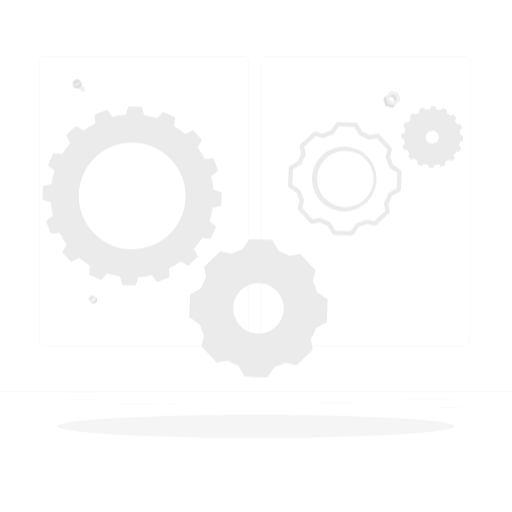
t = 0.00 s
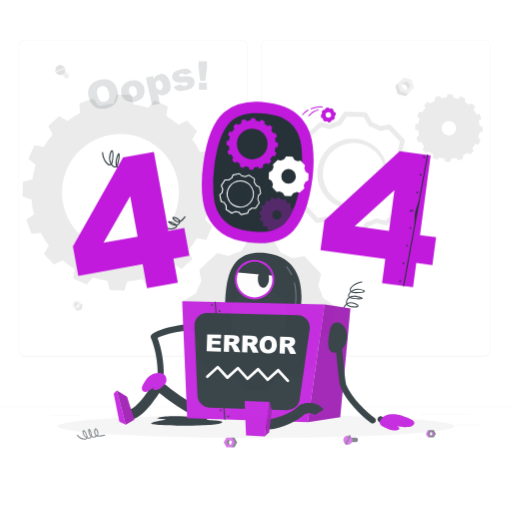
t = 1.67 s
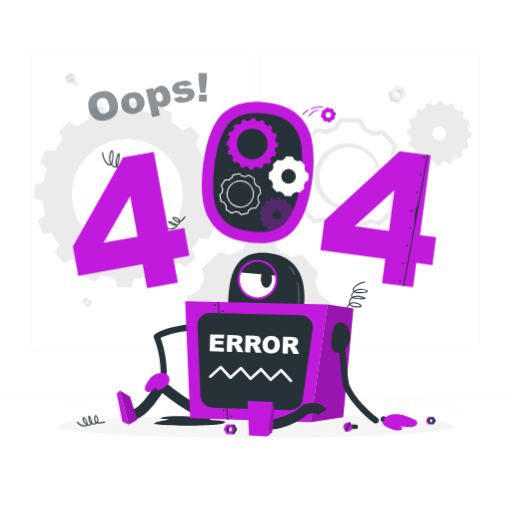
t = 3.33 s
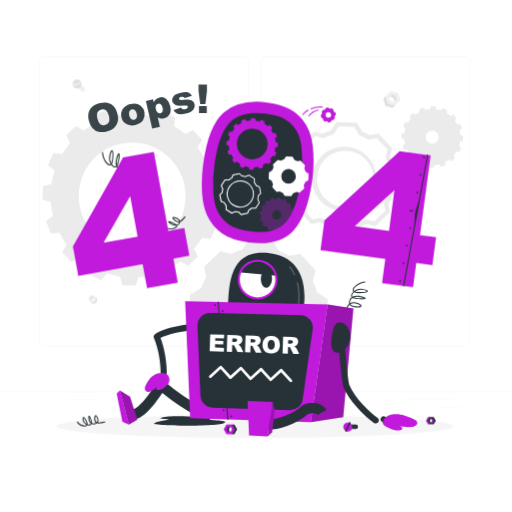
t = 5.00 s
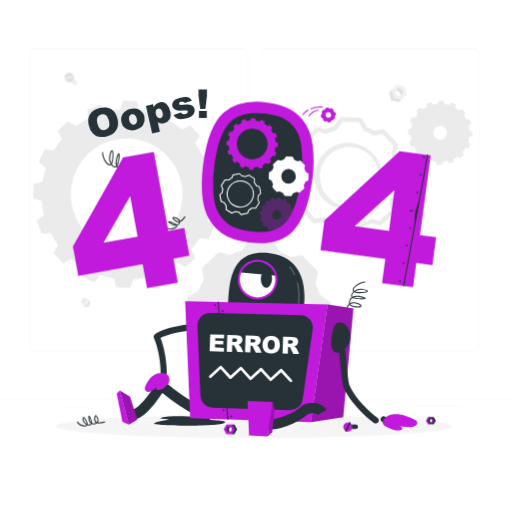
t = 6.67 s
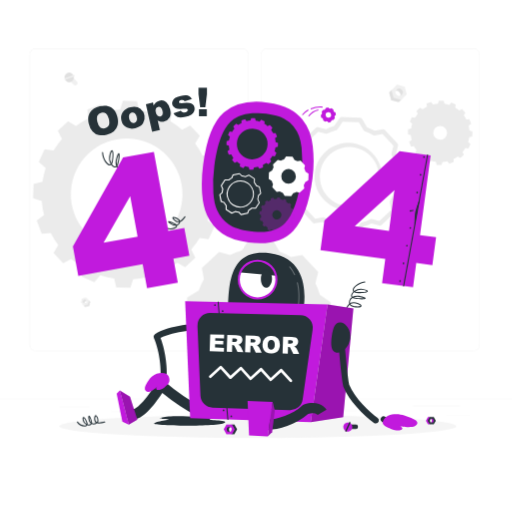
t = 8.33 s

The animated SVG that drew these frames (rendered in a browser with its animation timeline set to each time). Animation: 6 CSS @keyframes rules; frames cover the first 8.33 s, repeats indefinitely.

<svg class="animated" id="freepik_stories-oops-404-error-with-a-broken-robot" xmlns="http://www.w3.org/2000/svg" viewBox="0 0 500 500" version="1.1" xmlns:xlink="http://www.w3.org/1999/xlink" xmlns:svgjs="http://svgjs.com/svgjs"><style>svg#freepik_stories-oops-404-error-with-a-broken-robot:not(.animated) .animable {opacity: 0;}svg#freepik_stories-oops-404-error-with-a-broken-robot.animated #freepik--background-complete--inject-83 {animation: 1.5s Infinite  linear heartbeat;animation-delay: 0s;}svg#freepik_stories-oops-404-error-with-a-broken-robot.animated #freepik--Shadow--inject-83 {animation: 6s Infinite  linear shake;animation-delay: 3.5s;}svg#freepik_stories-oops-404-error-with-a-broken-robot.animated #freepik--oops--inject-83 {animation: 8.4s 1 forwards cubic-bezier(.36,-0.01,.5,1.38) slideDown;animation-delay: 0s;}svg#freepik_stories-oops-404-error-with-a-broken-robot.animated #freepik--error-404--inject-83 {animation: 1s 1 forwards cubic-bezier(.36,-0.01,.5,1.38) fadeIn;animation-delay: 0s;}svg#freepik_stories-oops-404-error-with-a-broken-robot.animated #freepik--Character--inject-83 {animation: 2.8s 1 forwards cubic-bezier(.36,-0.01,.5,1.38) slideLeft;animation-delay: 0s;}svg#freepik_stories-oops-404-error-with-a-broken-robot.animated #freepik--robot-parts--inject-83 {animation: 2.8s 1 forwards cubic-bezier(.36,-0.01,.5,1.38) slideUp;animation-delay: 0.5s;opacity: 0}            @keyframes heartbeat {                0% {                    transform: scale(1);                }                10% {                    transform: scale(1.1);                }                30% {                    transform: scale(1);                }                40% {                    transform: scale(1);                }                50% {                    transform: scale(1.1);                }                60% {                    transform: scale(1);                }                100% {                    transform: scale(1);                }            }                    @keyframes shake {                10%, 90% {                    transform: translate3d(-1px, 0, 0);                  }                  20%, 80% {                    transform: translate3d(2px, 0, 0);                  }                  30%, 50%, 70% {                    transform: translate3d(-4px, 0, 0);                  }                  40%, 60% {                    transform: translate3d(4px, 0, 0);                  }            }                    @keyframes slideDown {                0% {                    opacity: 0;                    transform: translateY(-30px);                }                100% {                    opacity: 1;                    transform: translateY(0);                }            }                    @keyframes fadeIn {                0% {                    opacity: 0;                }                100% {                    opacity: 1;                }            }                    @keyframes slideLeft {                0% {                    opacity: 0;                    transform: translateX(-30px);                }                100% {                    opacity: 1;                    transform: translateX(0);                }            }                    @keyframes slideUp {                0% {                    opacity: 0;                    transform: translateY(30px);                }                100% {                    opacity: 1;                    transform: inherit;                }            }        </style><g id="freepik--background-complete--inject-83" class="animable" style="transform-origin: 250px 226.87px;"><rect y="382.4" width="500" height="0.25" style="fill: rgb(235, 235, 235); transform-origin: 250px 382.525px;" id="elnqlhajcuta" class="animable"></rect><rect x="428.22" y="398.49" width="21.68" height="0.25" style="fill: rgb(235, 235, 235); transform-origin: 439.06px 398.615px;" id="eltqslxwjfb6" class="animable"></rect><rect x="310.56" y="393.31" width="34.11" height="0.25" style="fill: rgb(235, 235, 235); transform-origin: 327.615px 393.435px;" id="elqj2ymknehae" class="animable"></rect><rect x="396.59" y="389.21" width="44.53" height="0.25" style="fill: rgb(235, 235, 235); transform-origin: 418.855px 389.335px;" id="eltcpfkfgut2l" class="animable"></rect><rect x="161.88" y="394.25" width="11.14" height="0.25" style="fill: rgb(235, 235, 235); transform-origin: 167.45px 394.375px;" id="elc4bvn35sty5" class="animable"></rect><rect x="114.58" y="394.25" width="38.39" height="0.25" style="fill: rgb(235, 235, 235); transform-origin: 133.775px 394.375px;" id="el83j5afgh0b8" class="animable"></rect><rect x="66.31" y="390.03" width="27.7" height="0.25" style="fill: rgb(235, 235, 235); transform-origin: 80.16px 390.155px;" id="elcuwn32cpst8" class="animable"></rect><path d="M237,337.8H43.91a5.71,5.71,0,0,1-5.7-5.71V60.66A5.71,5.71,0,0,1,43.91,55H237a5.71,5.71,0,0,1,5.71,5.71V332.09A5.71,5.71,0,0,1,237,337.8ZM43.91,55.2a5.46,5.46,0,0,0-5.45,5.46V332.09a5.46,5.46,0,0,0,5.45,5.46H237a5.47,5.47,0,0,0,5.46-5.46V60.66A5.47,5.47,0,0,0,237,55.2Z" style="fill: rgb(235, 235, 235); transform-origin: 140.46px 196.4px;" id="elcsq1wbzd35" class="animable"></path><path d="M453.31,337.8H260.21a5.72,5.72,0,0,1-5.71-5.71V60.66A5.72,5.72,0,0,1,260.21,55h193.1A5.71,5.71,0,0,1,459,60.66V332.09A5.71,5.71,0,0,1,453.31,337.8ZM260.21,55.2a5.47,5.47,0,0,0-5.46,5.46V332.09a5.47,5.47,0,0,0,5.46,5.46h193.1a5.47,5.47,0,0,0,5.46-5.46V60.66a5.47,5.47,0,0,0-5.46-5.46Z" style="fill: rgb(235, 235, 235); transform-origin: 356.75px 196.4px;" id="elj5yifsfh9zr" class="animable"></path><path d="M216.07,200.88l.45-13.14-8.06-2.64a79.2,79.2,0,0,0-2.16-13.2l6.84-5-4.64-12.34-8.46.68a78.17,78.17,0,0,0-7-11.35l4.38-7.31-9-9.61-7.56,3.87A81.78,81.78,0,0,0,170,123l1.22-8.4-12-5.44-5.5,6.44a80.66,80.66,0,0,0-13-3l-2-8.23-13.18-.45-2.6,8.07a80.48,80.48,0,0,0-13.19,2.15l-5.08-6.8-12.34,4.61.68,8.46a80.13,80.13,0,0,0-11.35,7.07L74.3,123l-9.65,9,3.87,7.6a77.61,77.61,0,0,0-7.8,10.84l-8.39-1.26-5.48,12,6.48,5.49a78.54,78.54,0,0,0-3,13L42,181.76l-.45,13.14,8.1,2.64a77.4,77.4,0,0,0,2.15,13.19l-6.84,5,4.65,12.35,8.46-.68a77,77,0,0,0,7,11.35l-4.39,7.31,9,9.61,7.56-3.87a80.74,80.74,0,0,0,10.84,7.83l-1.26,8.39,12,5.45,5.53-6.44a81.73,81.73,0,0,0,13,3.05l2,8.23,13.18.45,2.6-8.07a81.5,81.5,0,0,0,13.2-2.15l5,6.8,12.34-4.61-.64-8.46a83.44,83.44,0,0,0,11.35-7.07l7.27,4.38,9.65-9-3.87-7.6a77.38,77.38,0,0,0,7.8-10.84l8.39,1.26,5.48-12-6.48-5.5a77.26,77.26,0,0,0,3.05-13Zm-88.79,42.57a52.16,52.16,0,1,1,53.89-50.33A52.15,52.15,0,0,1,127.28,243.45Z" style="fill: rgb(235, 235, 235); transform-origin: 129.035px 191.34px;" id="elor6cj9qzaep" class="animable"></path><path d="M441,157.42l3.31-3.09L443,151.72a27.6,27.6,0,0,0,2.69-3.74l2.9.43,1.87-4.14-2.22-1.89a26.84,26.84,0,0,0,1.05-4.49l2.85-.71.14-4.54-2.78-.9a28.32,28.32,0,0,0-.74-4.56l2.35-1.75-1.6-4.25-2.91.23a28.25,28.25,0,0,0-2.43-3.92l1.51-2.5-3.11-3.32-2.6,1.33a28.24,28.24,0,0,0-3.74-2.69l.42-2.9-4.13-1.89-1.9,2.23a27.83,27.83,0,0,0-4.49-1l-.71-2.84-4.54-.17-.91,2.8a27,27,0,0,0-4.54.74l-1.74-2.35-4.26,1.59.24,2.92a26.58,26.58,0,0,0-3.92,2.43l-2.52-1.51-3.32,3.09L401.2,116a26.6,26.6,0,0,0-2.7,3.74l-2.89-.43-1.88,4.14,2.23,1.9a26.5,26.5,0,0,0-1,4.48l-2.86.71-.14,4.54,2.79.9a27.24,27.24,0,0,0,.73,4.56l-2.36,1.74,1.6,4.25,2.92-.22a28.25,28.25,0,0,0,2.43,3.92l-1.51,2.5,3.11,3.32,2.6-1.33a27.35,27.35,0,0,0,3.74,2.69l-.43,2.89,4.14,1.89,1.9-2.22a28.94,28.94,0,0,0,4.49,1l.71,2.84,4.54.17.91-2.8a26.86,26.86,0,0,0,4.54-.74l1.74,2.35,4.26-1.59-.23-2.92a26.69,26.69,0,0,0,3.91-2.43Zm-23.62-19.13a6.47,6.47,0,1,1,9.14.32A6.46,6.46,0,0,1,417.34,138.29Z" style="fill: rgb(235, 235, 235); transform-origin: 422.12px 133.86px;" id="ele22hs91hxhg" class="animable"></path><path d="M320,292.34l-10.34-7.15v0a56.25,56.25,0,0,0-4.16-10.77l2.65-10.4-15-16.06-10.56,1.93A56.3,56.3,0,0,0,272.12,245h0l-6.42-10.81-22-.75-7.14,10.34h0a56.53,56.53,0,0,0-10.76,4.15l-10.4-2.65-16.06,15,1.93,10.54h0a56.23,56.23,0,0,0-4.88,10.49l-10.81,6.42-.75,22,10.35,7.14a54.75,54.75,0,0,0,4.15,10.82h0L196.65,338l15,16.06,10.49-1.92a57.19,57.19,0,0,0,10.54,4.9h0l6.41,10.79,22,.76,7.13-10.34a57.08,57.08,0,0,0,10.86-4.16h0l10.34,2.64,16.07-15-1.93-10.54a55.4,55.4,0,0,0,4.88-10.5h0l10.81-6.42Zm-68.45,33.39a24.71,24.71,0,1,1,25.54-23.86A24.74,24.74,0,0,1,251.54,325.73Z" style="fill: rgb(235, 235, 235); transform-origin: 252.415px 301.015px;" id="elvr7f228u6" class="animable"></path><path d="M343.55,230h-.07l-17.32-.59a2.08,2.08,0,0,1-1.74-1l-4.67-7.85a47.84,47.84,0,0,1-7.28-3.38L305,218.47a2.1,2.1,0,0,1-1.92-.64l-11.83-12.66a2.1,2.1,0,0,1-.5-2l1.89-7.41a45.45,45.45,0,0,1-2.86-7.47l-7.53-5.2a2.1,2.1,0,0,1-.91-1.81l.59-17.32a2.14,2.14,0,0,1,1-1.74l7.87-4.67a45.32,45.32,0,0,1,3.37-7.25l-1.38-7.53a2.11,2.11,0,0,1,.64-1.93l12.66-11.82a2.11,2.11,0,0,1,2-.51l7.44,1.9a45.83,45.83,0,0,1,7.45-2.87l5.2-7.53a2,2,0,0,1,1.81-.91l17.31.6a2.11,2.11,0,0,1,1.75,1l4.67,7.86a46.41,46.41,0,0,1,7.22,3.38l7.56-1.39a2.09,2.09,0,0,1,1.92.64l11.83,12.66a2.12,2.12,0,0,1,.5,2l-1.9,7.43a46.59,46.59,0,0,1,2.88,7.45l7.52,5.2a2.1,2.1,0,0,1,.91,1.81l-.59,17.31a2.16,2.16,0,0,1-1,1.75l-7.87,4.67a46.51,46.51,0,0,1-3.37,7.24l1.38,7.54a2.09,2.09,0,0,1-.64,1.92L367.33,220a2.1,2.1,0,0,1-2,.5l-7.4-1.89a47.49,47.49,0,0,1-7.49,2.87L345.29,229A2.13,2.13,0,0,1,343.55,230Zm-16.09-4.77,15,.51,5-7.19a2,2,0,0,1,1.19-.84,43.84,43.84,0,0,0,8.15-3.13h0a2.16,2.16,0,0,1,1.46-.15l7,1.79,11-10.25L375,198.74a2.09,2.09,0,0,1,.26-1.47,41.58,41.58,0,0,0,3.65-7.83,2.13,2.13,0,0,1,.94-1.18l7.53-4.46.51-15-7.2-5a2.11,2.11,0,0,1-.81-1.07c0-.05,0-.11,0-.17a43,43,0,0,0-3.12-8,2.11,2.11,0,0,1-.16-1.48l1.8-7.08-10.25-11-7.19,1.32a2.13,2.13,0,0,1-1.46-.26,42.3,42.3,0,0,0-7.84-3.67,2.28,2.28,0,0,1-.45-.2,2.1,2.1,0,0,1-.7-.72L346,123.92l-15-.52-5,7.21a2.16,2.16,0,0,1-1.24.85,42.63,42.63,0,0,0-8.06,3.11,2.08,2.08,0,0,1-1.47.16l-7.08-1.8-11,10.25,1.32,7.17a2.18,2.18,0,0,1-.19,1.33l-.1.17a41.56,41.56,0,0,0-3.65,7.86,2.12,2.12,0,0,1-.92,1.12l-7.53,4.47-.51,15,7.21,5a2.1,2.1,0,0,1,.84,1.18,41.52,41.52,0,0,0,3.11,8.12,2.54,2.54,0,0,1,.17.46,2.24,2.24,0,0,1,0,1l-1.8,7,10.25,11,7.14-1.31a2.1,2.1,0,0,1,1.45.26,43.26,43.26,0,0,0,7.89,3.67,2,2,0,0,1,1.17.93Zm24.78-94.81h0Zm-15.51,75.84c-.37,0-.74,0-1.11,0a31.53,31.53,0,1,1,1.11,0Zm0-59.09a27.55,27.55,0,1,0,.95,0Z" style="fill: rgb(235, 235, 235); transform-origin: 336.75px 174.548px;" id="el2btmuabubcs" class="animable"></path><polygon points="383.44 105.32 376.26 103.4 374.34 96.22 377.15 93.42 380.11 99.55 386.25 102.52 383.44 105.32" style="fill: rgb(224, 224, 224); transform-origin: 380.295px 99.37px;" id="elxjmd1ekyad" class="animable"></polygon><path d="M383.88,100.52a3.34,3.34,0,1,0-4.73-4.73l3.57-5.36,4.78,2.42,1.05,5Z" style="fill: rgb(224, 224, 224); transform-origin: 383.85px 95.475px;" id="eli1r19akxp9" class="animable"></path><path d="M376.58,94l5.26-5.26L389,90.65l1.93,7.17-5.26,5.26-7.17-1.93Zm9.55,4.3a3.35,3.35,0,1,0-4.74,0A3.37,3.37,0,0,0,386.13,98.28Z" style="fill: rgb(240, 240, 240); transform-origin: 383.755px 95.91px;" id="elyi3qjfqn2qo" class="animable"></path><polygon points="90.22 296.71 94.07 295.67 95.1 291.82 93.6 290.32 92.01 293.61 88.71 295.2 90.22 296.71" style="fill: rgb(224, 224, 224); transform-origin: 91.905px 293.515px;" id="elbghfd961er" class="animable"></polygon><path d="M90,294.13a1.8,1.8,0,0,1,2.54-2.54l-1.91-2.87L88,290l-.56,2.7Z" style="fill: rgb(224, 224, 224); transform-origin: 89.99px 291.425px;" id="elvkse4oevtg" class="animable"></path><path d="M93.9,290.62l-2.82-2.82-3.85,1-1,3.85L89,295.5l3.85-1Zm-5.12,2.31a1.8,1.8,0,1,1,2.54-2.54,1.8,1.8,0,0,1-2.54,2.54Z" style="fill: rgb(240, 240, 240); transform-origin: 90.065px 291.65px;" id="elv3prt00i6o" class="animable"></path><path d="M76.36,85.66l3.2,3.2a2.14,2.14,0,0,0,3,0h0a2.15,2.15,0,0,0,0-3l-3.19-3.19a2.15,2.15,0,0,0-3,0h0A2.14,2.14,0,0,0,76.36,85.66Z" style="fill: rgb(240, 240, 240); transform-origin: 79.4629px 85.767px;" id="elvl90iuy47f" class="animable"></path><path d="M74.11,77.71a4.45,4.45,0,1,1-3,5.78A4.59,4.59,0,0,1,74.11,77.71Z" style="fill: rgb(224, 224, 224); transform-origin: 75.3218px 81.9973px;" id="el6l51ndxkutu" class="animable"></path><g id="elywjgrhoku1"><rect x="74.93" y="76.84" width="1.37" height="10.1" style="fill: rgb(240, 240, 240); transform-origin: 75.615px 81.89px; transform: rotate(-109.76deg);" class="animable" id="elw2bdbj6qzfc"></rect></g></g><g id="freepik--Shadow--inject-83" class="animable" style="transform-origin: 250px 416.24px;"><ellipse id="freepik--path--inject-83" cx="250" cy="416.24" rx="193.89" ry="11.32" style="fill: rgb(245, 245, 245); transform-origin: 250px 416.24px;" class="animable"></ellipse></g><g id="freepik--oops--inject-83" class="animable" style="transform-origin: 144.13px 108.751px;"><path d="M86.72,120.65c-1-4.41-.56-8.11,1.34-11.13s5-5,9.41-6,8.22-.6,11.2,1.26,5,5,6,9.3a17.15,17.15,0,0,1,.17,8.12,11.64,11.64,0,0,1-3.53,5.76,15.53,15.53,0,0,1-7.12,3.38,17.65,17.65,0,0,1-7.88.27,11.72,11.72,0,0,1-5.9-3.5A15.67,15.67,0,0,1,86.72,120.65Zm8.34-1.86q.93,4.08,2.85,5.52a5.89,5.89,0,0,0,8.3-1.84c.72-1.39.73-3.6.05-6.61q-.87-3.81-2.81-5.22a5.36,5.36,0,0,0-4.56-.81,5.2,5.2,0,0,0-3.65,2.7C94.5,114,94.43,116,95.06,118.79Z" style="fill: rgb(38, 50, 56); transform-origin: 100.723px 117.459px;" id="eldakc8l9b9vh" class="animable"></path><path d="M118.59,117.35a10,10,0,0,1,1.35-8.06,11.56,11.56,0,0,1,7.49-4.75q5.87-1.33,9.64,1.39a10.9,10.9,0,0,1,2.64,14.27q-2.34,3.57-7.62,4.76a11.83,11.83,0,0,1-8.16-.66A9.85,9.85,0,0,1,118.59,117.35Zm7.51-1.73a6.08,6.08,0,0,0,1.93,3.63,3.58,3.58,0,0,0,5.33-1.19,6.33,6.33,0,0,0,.14-4.2,6,6,0,0,0-1.91-3.54,3.33,3.33,0,0,0-2.88-.65,3.49,3.49,0,0,0-2.42,1.87A6,6,0,0,0,126.1,115.62Z" style="fill: rgb(38, 50, 56); transform-origin: 129.779px 114.75px;" id="el37z5gp3j1an" class="animable"></path><path d="M148.58,128.57l-6.13-27,7-1.6.66,2.89a9.5,9.5,0,0,1,2.11-3.07,7.85,7.85,0,0,1,3.43-1.69,7.21,7.21,0,0,1,6.74,1.62,12.81,12.81,0,0,1,3.83,6.93c.74,3.25.52,5.91-.64,8a7.87,7.87,0,0,1-5.33,3.91,8.57,8.57,0,0,1-3.29.13,7.76,7.76,0,0,1-2.94-1.17l2.12,9.33Zm3.61-18.86a5.29,5.29,0,0,0,1.76,3.22,3.19,3.19,0,0,0,2.72.56,2.82,2.82,0,0,0,2-1.57,6,6,0,0,0,0-3.86,5.61,5.61,0,0,0-1.71-3.28,2.91,2.91,0,0,0-2.5-.6,3.12,3.12,0,0,0-2.14,1.67A5.72,5.72,0,0,0,152.19,109.71Z" style="fill: rgb(38, 50, 56); transform-origin: 154.549px 113.209px;" id="eljt4trflaeeb" class="animable"></path><path d="M169.43,110.3l7.28-2.39a3.75,3.75,0,0,0,1.72,1.6,4.69,4.69,0,0,0,4.53-1.1,1.49,1.49,0,0,0,.37-1.34A1.39,1.39,0,0,0,182.2,106a15.58,15.58,0,0,0-3.4,0,33.63,33.63,0,0,1-5.7,0,5.88,5.88,0,0,1-3-1.37,5.51,5.51,0,0,1-1.39-6.49,6.75,6.75,0,0,1,2.61-2.79,16.78,16.78,0,0,1,5.13-1.89,18.48,18.48,0,0,1,5.28-.64,6.91,6.91,0,0,1,3.16,1,8.86,8.86,0,0,1,2.54,2.62l-7,2.31a2.51,2.51,0,0,0-1.23-1.17,3.85,3.85,0,0,0-2.27-.1,3.08,3.08,0,0,0-1.75.87,1.35,1.35,0,0,0-.33,1.22,1.2,1.2,0,0,0,1,.92,12.36,12.36,0,0,0,3.36-.07,22.42,22.42,0,0,1,5.82-.08,6.29,6.29,0,0,1,3.28,1.51,5.46,5.46,0,0,1,1.66,2.85,6.18,6.18,0,0,1-.27,3.53,7.08,7.08,0,0,1-2.64,3.27,15.76,15.76,0,0,1-5.78,2.31q-5.35,1.22-8,.21A7.07,7.07,0,0,1,169.43,110.3Z" style="fill: rgb(38, 50, 56); transform-origin: 179.154px 103.646px;" id="el6qhgsf7gif" class="animable"></path><path d="M193.85,85.57l8.21,0,0,6.3-1.51,12.67-5.08,0-1.62-12.65Zm.4,20.88,7.66,0,0,6.78-7.66,0Z" style="fill: rgb(38, 50, 56); transform-origin: 197.955px 99.4px;" id="elfza8o9qmd17" class="animable"></path></g><g id="freepik--error-404--inject-83" class="animable" style="transform-origin: 248.49px 190.421px;"><path d="M128.68,171.58l-.18,0c-4.5-1.75-7.19-3.45-8.59-5.5a5.14,5.14,0,0,1-3.23-.44,6.5,6.5,0,0,1-2.79-2.62,2.54,2.54,0,0,1-2.42.37,6.14,6.14,0,0,1-3-2.41,2.23,2.23,0,0,1-1.56.43c-3-.24-7-6.16-7.29-12.46a.52.52,0,0,1,.48-.53.5.5,0,0,1,.52.48c.28,6,4.11,11.33,6.38,11.51a1.26,1.26,0,0,0,.93-.27,12.28,12.28,0,0,1-1-9.42c.86-3,1.62-4.18,2.54-4,1.72.43,1.49,7,.58,11.29a6.14,6.14,0,0,1-.84,2.18,5.4,5.4,0,0,0,2.54,2.21,1.58,1.58,0,0,0,1.67-.35c-.78-1.93-1-4.57.12-7.93,1.4-4.43,2-4.55,2.31-4.63a.66.66,0,0,1,.64.22c.93,1.05-.18,7.93-1.34,11.33a5,5,0,0,1-.56,1.16,5.56,5.56,0,0,0,2.49,2.5,4.41,4.41,0,0,0,2.28.43c-.09-.19-.17-.38-.25-.58-.79-2.15-.4-4.62,1.19-7.58,1.05-1.95,1.91-2.87,2.71-2.87h0a1.11,1.11,0,0,1,1,.66c.87,1.61.24,6.92-1.48,9.56a4,4,0,0,1-1.62,1.4c1.34,1.76,3.89,3.31,8,4.89a.49.49,0,0,1,.29.64A.51.51,0,0,1,128.68,171.58ZM123,155.11s-.57,0-1.83,2.35c-1.45,2.68-1.82,4.89-1.13,6.75a5.06,5.06,0,0,0,.3.67,2.88,2.88,0,0,0,1.32-1.1c1.4-2.14,2.07-6.54,1.55-8.26C123.14,155.17,123,155.11,123,155.11Zm-7.18-4.21a23.33,23.33,0,0,0-1.34,3.53,11.38,11.38,0,0,0-.38,6.55l.09-.26A32.79,32.79,0,0,0,115.85,150.9Zm-6.58-3.15c-.17.15-.66.78-1.35,3.22a11.24,11.24,0,0,0,.72,8.24,6.18,6.18,0,0,0,.45-1.4C110.13,152.9,109.83,148.46,109.27,147.75Z" style="fill: rgb(38, 50, 56); transform-origin: 114.427px 159.142px;" id="ele9ukydtnqud" class="animable"></path><path d="M166.7,224a9,9,0,0,1-4.56-1.19.51.51,0,0,1-.18-.69.49.49,0,0,1,.68-.17c3.57,2.09,8.18.63,9.13-.9a.88.88,0,0,0,.15-.67,8.12,8.12,0,0,1-5.13-1.46c-2.55-1.59-2.75-2.07-2.73-2.45a.61.61,0,0,1,.34-.52c1-.5,5.51,1.57,7.39,2.81a3.63,3.63,0,0,1,.62.52,3.55,3.55,0,0,0,1.9-1.14,2.87,2.87,0,0,0,.59-1.13l-.2,0c-1.6.16-3.2-.53-4.91-2.11-1.18-1.08-1.63-1.83-1.48-2.42a.9.9,0,0,1,.72-.65c1.38-.35,4.8,1.11,6.19,2.64a2.68,2.68,0,0,1,.64,1.18c1.31-.61,2.69-2,4.32-4.27a.5.5,0,0,1,.7-.12.51.51,0,0,1,.12.7c-1.89,2.64-3.47,4.14-5.05,4.75a3.69,3.69,0,0,1-.87,2,4.6,4.6,0,0,1-2.18,1.41,1.84,1.84,0,0,1-.28,1.39C171.78,222.94,169.36,224,166.7,224Zm-.89-6.94c.34.25.82.58,1.51,1a8,8,0,0,0,3.6,1.32A24.67,24.67,0,0,0,165.81,217.06Zm3.49-4.25a4.33,4.33,0,0,0,1.17,1.39c1.48,1.37,2.83,2,4.13,1.84l.32,0a1.81,1.81,0,0,0-.44-.83C173.08,213.63,170,212.65,169.3,212.81Z" style="fill: rgb(38, 50, 56); transform-origin: 171.491px 217.584px;" id="eln6iu6nba71" class="animable"></path><path d="M179.94,222.63l-15.58,2.83-14.15-77.22-30.06,5.46-49,87,5.26,28.71L139.26,258l4.3,23.48L173.62,276l-4.3-23.48,15.58-2.83ZM101.09,237l26-45.57,7.25,39.54Z" style="fill: #C11ADD; transform-origin: 128.025px 214.86px;" id="eljg6aiv54vdh" class="animable"></path><path d="M305.43,143a58.84,58.84,0,0,0-3.2-14.22,46.31,46.31,0,0,0-7-12.19,40.37,40.37,0,0,0-12.7-10.36q-8-4.39-21.22-6.11-27.45-3.58-42.78,9.74t-20.2,51a139.33,139.33,0,0,0-1,28.34q1,13,4.78,20.93a43.74,43.74,0,0,0,14.65,17.78q9.47,6.65,26,8.79,29.38,3.83,43.57-11.29t18.8-51.1A129.48,129.48,0,0,0,305.43,143Z" style="fill: #C11ADD; transform-origin: 251.628px 168.418px;" id="ellurfz3mcv1e" class="animable"></path><path d="M251.77,226.43c-2.41-.08-5-.3-7.61-.64-9.16-1.19-16.24-3.51-21.06-6.89a32.66,32.66,0,0,1-11-13.4l-.05-.11c-1.92-4-3.18-9.75-3.73-17a128.2,128.2,0,0,1,.92-26.1c3.57-27.72,10.94-39.29,16.49-44.11,6.48-5.62,15.23-8.16,26.73-7.76,2.36.08,4.86.29,7.43.62,7.38,1,13.23,2.6,17.37,4.86a29.79,29.79,0,0,1,9.31,7.49,35.25,35.25,0,0,1,5.35,9.27,47.78,47.78,0,0,1,2.56,11.55,118.67,118.67,0,0,1-.29,28.72c-2.77,21.54-8.13,36.68-15.92,45-5.78,6.16-14.45,9-26.51,8.54Z" style="fill: rgb(38, 50, 56); transform-origin: 251.624px 168.449px;" id="elfy358gkpm1" class="animable"></path><path d="M271.34,143.29l.13-3.79-2.33-.76a22.82,22.82,0,0,0-.62-3.8l2-1.46-1.34-3.56-2.44.2a22.82,22.82,0,0,0-2-3.27l1.26-2.11-2.6-2.77-2.18,1.12a23.17,23.17,0,0,0-3.12-2.26l.35-2.42-3.46-1.57-1.58,1.86a23.26,23.26,0,0,0-3.75-.88l-.59-2.37-3.8-.13-.75,2.32a23.54,23.54,0,0,0-3.8.62l-1.47-2-3.56,1.33.2,2.44a22.94,22.94,0,0,0-3.27,2l-2.1-1.27-2.78,2.59,1.12,2.19a21.78,21.78,0,0,0-2.25,3.13l-2.42-.37-1.58,3.46,1.87,1.58a21.43,21.43,0,0,0-.88,3.76l-2.38.6-.13,3.78,2.33.76a22.6,22.6,0,0,0,.62,3.81l-2,1.45,1.34,3.56,2.44-.2a21.51,21.51,0,0,0,2,3.27l-1.27,2.11,2.6,2.77,2.18-1.11a23.1,23.1,0,0,0,3.12,2.25l-.36,2.42,3.46,1.57,1.59-1.85a23.12,23.12,0,0,0,3.76.87l.59,2.38,3.79.13.75-2.33a22.6,22.6,0,0,0,3.81-.62l1.45,2,3.56-1.33-.19-2.43a24.89,24.89,0,0,0,3.27-2l2.1,1.26,2.78-2.59-1.11-2.19a21.62,21.62,0,0,0,2.24-3.12l2.42.36,1.58-3.46-1.86-1.58a22.23,22.23,0,0,0,.87-3.75Zm-25.6,12.27a15,15,0,1,1,15.54-14.51A15,15,0,0,1,245.74,155.56Z" style="fill: #C11ADD; transform-origin: 246.28px 140.495px;" id="elsmj26hqe7y8" class="animable"></path><g id="el7h4vijpaq6m"><path d="M287.12,212.87l.28-2.56-1.54-.62a16,16,0,0,0-.22-2.6l1.39-.89-.71-2.47-1.66,0a14.82,14.82,0,0,0-1.19-2.31l.94-1.36-1.6-2-1.53.64a16.07,16.07,0,0,0-2-1.68l.37-1.62-2.25-1.24-1.18,1.19a15.87,15.87,0,0,0-2.48-.79l-.28-1.63-2.55-.29-.63,1.54a14.85,14.85,0,0,0-2.59.24l-.89-1.42-2.47.73v1.66a14.9,14.9,0,0,0-2.31,1.2l-1.36-1-2,1.6.64,1.53a16.13,16.13,0,0,0-1.67,2l-1.62-.36-1.23,2.25,1.18,1.17a15,15,0,0,0-.79,2.49l-1.64.27-.27,2.55,1.53.64a14.73,14.73,0,0,0,.23,2.58l-1.41.89.72,2.47H256a15.22,15.22,0,0,0,1.2,2.3l-1,1.36,1.6,2,1.55-.65a14.55,14.55,0,0,0,2,1.67L261,224l2.25,1.23,1.17-1.17a16.12,16.12,0,0,0,2.48.77l.29,1.64,2.55.28.62-1.53A16.22,16.22,0,0,0,273,225l.89,1.41,2.46-.72v-1.66a16.45,16.45,0,0,0,2.32-1.2l1.34,1,2-1.61-.65-1.53a16.28,16.28,0,0,0,1.69-2l1.61.36,1.24-2.25-1.18-1.16a16.47,16.47,0,0,0,.77-2.48Zm-12.87-1a4.46,4.46,0,1,1-1.77-6.05A4.47,4.47,0,0,1,274.25,211.87Z" style="fill: #C11ADD; opacity: 0.3; transform-origin: 270.33px 209.695px;" class="animable" id="elpqwo9n5h1ab"></path></g><path d="M301.29,169.65l-3-2.06h0a16.59,16.59,0,0,0-1.2-3.1l.76-3-4.32-4.63-3,.56a17,17,0,0,0-3-1.41h0l-1.85-3.12-6.33-.21-2.06,3h0a15.92,15.92,0,0,0-3.1,1.2l-3-.77-4.63,4.33.56,3h0a15.68,15.68,0,0,0-1.41,3l-3.11,1.85-.22,6.33,3,2.06a16.11,16.11,0,0,0,1.2,3.12h0l-.76,3,4.32,4.63,3-.55a17.16,17.16,0,0,0,3,1.41h0l1.84,3.11,6.34.22,2.05-3a16.61,16.61,0,0,0,3.13-1.2h0l3,.76,4.63-4.32-.55-3a16.7,16.7,0,0,0,1.41-3h0l3.11-1.85Zm-19.73,9.62a7.12,7.12,0,1,1,7.36-6.87A7.13,7.13,0,0,1,281.56,179.27Z" style="fill: rgb(255, 255, 255); transform-origin: 281.835px 172.15px;" id="elegdtkugfaoi" class="animable"></path><path d="M323,119.12l.52-1.25h0a6.7,6.7,0,0,0,1-.69l1.16,0,1.36-2-.44-1.07A6.18,6.18,0,0,0,327,113h0l1-.92-.42-2.35-1.26-.52h0a6.35,6.35,0,0,0-.69-1l0-1.16-1.95-1.36-1.08.45h0a5.55,5.55,0,0,0-1.22-.28l-.92-1-2.34.42-.53,1.26a6.5,6.5,0,0,0-1.05.68h0l-1.15,0-1.36,2,.44,1.07a6.18,6.18,0,0,0-.28,1.22h0l-1,.93.42,2.34,1.26.52a5.73,5.73,0,0,0,.68,1h0l0,1.15,2,1.36,1.07-.44a6.43,6.43,0,0,0,1.23.27h0l.92,1ZM318,112.64a2.68,2.68,0,1,1,3.11,2.16A2.69,2.69,0,0,1,318,112.64Z" style="fill: #C11ADD; transform-origin: 320.595px 112.25px;" id="el8a20yjddjtp" class="animable"></path><path d="M295.61,112.49l-.77-.65a19.9,19.9,0,0,1,6-5l.47.88A18.87,18.87,0,0,0,295.61,112.49Z" style="fill: #C11ADD; transform-origin: 298.075px 109.665px;" id="elusfvqtvb42" class="animable"></path><path d="M303.59,106.8l-.39-.92A23.92,23.92,0,0,1,314.94,104l-.1,1A22.79,22.79,0,0,0,303.59,106.8Z" style="fill: #C11ADD; transform-origin: 309.07px 105.349px;" id="elb7e4scug5cb" class="animable"></path><path d="M301.7,113.72l-.82-.56a16.74,16.74,0,0,1,9.87-6.39l.19,1A15.72,15.72,0,0,0,301.7,113.72Z" style="fill: #C11ADD; transform-origin: 305.91px 110.245px;" id="el99in2txg9kv" class="animable"></path><path d="M235.34,210a.52.52,0,0,1-.36-.16l-2.09-2.16a17.49,17.49,0,0,1-3.15-.58l-3.27,1.44a.49.49,0,0,1-.47,0l-5.48-3.63a.49.49,0,0,1-.22-.43l0-3.56a17.2,17.2,0,0,1-1.76-2.68l-2.81-1.08a.5.5,0,0,1-.31-.37l-1.3-6.44a.5.5,0,0,1,.14-.46l2.16-2.09a18.78,18.78,0,0,1,.58-3.15l-1.44-3.27a.49.49,0,0,1,0-.47l3.63-5.48a.47.47,0,0,1,.43-.22l3.56.05a16.52,16.52,0,0,1,2.68-1.76l1.09-2.81a.49.49,0,0,1,.36-.31l6.44-1.3a.49.49,0,0,1,.46.14l2.09,2.16a17.76,17.76,0,0,1,3.16.58l3.26-1.44a.51.51,0,0,1,.48,0l5.47,3.63a.54.54,0,0,1,.23.43l-.06,3.56a17.26,17.26,0,0,1,1.77,2.68l2.8,1.09a.49.49,0,0,1,.31.36l1.31,6.44a.52.52,0,0,1-.14.46l-2.17,2.1a18,18,0,0,1-.58,3.14l1.44,3.27a.51.51,0,0,1,0,.48L250,203.59a.51.51,0,0,1-.42.22l-3.57-.05a18.38,18.38,0,0,1-2.67,1.76l-1.09,2.81a.49.49,0,0,1-.37.31L235.44,210ZM229.71,206a.36.36,0,0,1,.14,0,16.66,16.66,0,0,0,3.31.61.56.56,0,0,1,.32.15l2,2.1,5.9-1.19,1.06-2.74a.55.55,0,0,1,.24-.26,16.05,16.05,0,0,0,2.81-1.85.47.47,0,0,1,.33-.11l3.47.05,3.32-5-1.4-3.18a.5.5,0,0,1,0-.34,17.49,17.49,0,0,0,.61-3.31.51.51,0,0,1,.15-.32l2.1-2-1.19-5.9-2.73-1.06a.49.49,0,0,1-.27-.24,16.43,16.43,0,0,0-1.85-2.81.52.52,0,0,1-.11-.32l0-3.48-5-3.32-3.17,1.4a.52.52,0,0,1-.35,0,17,17,0,0,0-3.32-.61.56.56,0,0,1-.32-.15l-2-2.1-5.9,1.2L226.81,174a.51.51,0,0,1-.23.27,15.94,15.94,0,0,0-2.82,1.85.43.43,0,0,1-.32.11l-3.47-.05-3.33,5,1.4,3.18a.5.5,0,0,1,0,.43,17.13,17.13,0,0,0-.58,3.23.5.5,0,0,1-.15.32l-2.1,2,1.2,5.9,2.72,1.06a.55.55,0,0,1,.28.26,16.22,16.22,0,0,0,1.84,2.79.48.48,0,0,1,.11.32l0,3.48,5,3.32,3.18-1.4A.52.52,0,0,1,229.71,206Zm4.91-3.24a13.32,13.32,0,0,1-11.09-20.68h0a13.33,13.33,0,1,1,11.09,20.68Zm-10.25-20.13a12.32,12.32,0,1,0,17.08-3.46,12.27,12.27,0,0,0-17.08,3.46Z" style="fill: rgb(255, 255, 255); transform-origin: 234.574px 189.534px;" id="ellevuqoxt1" class="animable"></path><path d="M425.83,231.65l-15.7-2.12,10.38-77.81-30.28-4.08-73.45,67.62-3.86,28.93,63.29,8.54-3.16,23.67,30.28,4.08,3.16-23.66,15.7,2.12Zm-79.42-10.72,38.76-35.33-5.32,39.84Z" style="fill: #C11ADD; transform-origin: 369.375px 214.06px;" id="elcxecsdpv1o" class="animable"></path><path d="M394.13,279.74H394a.5.5,0,0,1-.4-.58L417,151.22a.51.51,0,0,1,.58-.4.5.5,0,0,1,.4.58L394.63,279.33A.51.51,0,0,1,394.13,279.74Z" style="fill: rgb(38, 50, 56); transform-origin: 405.79px 215.277px;" id="eldm12m92wjui" class="animable"></path><path d="M414.83,153.37a.82.82,0,0,1-1.64-.06.82.82,0,0,1,1.64.06Z" style="fill: rgb(38, 50, 56); transform-origin: 414.01px 153.34px;" id="elc35sknh8lbv" class="animable"></path><path d="M411.5,170.67a.82.82,0,1,1-.79-.85A.82.82,0,0,1,411.5,170.67Z" style="fill: rgb(38, 50, 56); transform-origin: 410.681px 170.639px;" id="eli4msbb6hpfa" class="animable"></path><path d="M408.17,188a.82.82,0,0,1-.85.79.81.81,0,0,1-.79-.84.82.82,0,0,1,.85-.8A.83.83,0,0,1,408.17,188Z" style="fill: rgb(38, 50, 56); transform-origin: 407.35px 187.97px;" id="elolaxkizrfvs" class="animable"></path><path d="M401.61,206a.82.82,0,0,1-1.63,0,.82.82,0,1,1,1.63,0Z" style="fill: rgb(38, 50, 56); transform-origin: 400.795px 205.91px;" id="el7cvilh7fv9y" class="animable"></path><path d="M401.5,222.57a.81.81,0,0,1-.85.79.82.82,0,1,1,.85-.79Z" style="fill: rgb(38, 50, 56); transform-origin: 400.681px 222.541px;" id="elu29hfqkiaur" class="animable"></path><path d="M398.17,239.87a.82.82,0,1,1-.79-.84A.82.82,0,0,1,398.17,239.87Z" style="fill: rgb(38, 50, 56); transform-origin: 397.35px 239.849px;" id="el3g2c56dyrad" class="animable"></path><path d="M394.84,257.17a.83.83,0,0,1-.85.8.82.82,0,0,1-.79-.85.82.82,0,0,1,1.64.05Z" style="fill: rgb(38, 50, 56); transform-origin: 394.02px 257.147px;" id="elhggql0exc0d" class="animable"></path><path d="M391.5,274.48a.82.82,0,1,1-.79-.85A.81.81,0,0,1,391.5,274.48Z" style="fill: rgb(38, 50, 56); transform-origin: 390.681px 274.449px;" id="eld0q0zmj2jkc" class="animable"></path><path d="M400.79,206.45a.49.49,0,0,1-.48-.39.5.5,0,0,1,.38-.6l2.48-.53a.5.5,0,0,1,.6.39.5.5,0,0,1-.39.59l-2.48.53Z" style="fill: rgb(38, 50, 56); transform-origin: 402.039px 205.684px;" id="elhgvwj6xyw6" class="animable"></path><path d="M409.08,197.24a85.06,85.06,0,0,0-3,9.36c-.75,3.53-.79,11.43-.79,11.43" style="fill: rgb(38, 50, 56); transform-origin: 407.185px 207.635px;" id="elp8e0qfdryuk" class="animable"></path><path d="M405.29,218.53h0a.52.52,0,0,1-.5-.51c0-.32.06-8,.81-11.52a84.22,84.22,0,0,1,3-9.44.5.5,0,1,1,.93.36,84.37,84.37,0,0,0-3,9.29c-.73,3.44-.78,11.24-.79,11.32A.5.5,0,0,1,405.29,218.53Z" style="fill: rgb(38, 50, 56); transform-origin: 407.184px 207.618px;" id="eld5auco6oz5a" class="animable"></path></g><g id="freepik--Character--inject-83" class="animable" style="transform-origin: 260.727px 336.436px;"><path d="M222.45,304.84c1.39-22.4-1.16-63.13,40.95-57.73,45.13,5.77,32.22,58.55,32.22,58.55Z" style="fill: rgb(38, 50, 56); transform-origin: 259.89px 276.141px;" id="el07189oqtcypw" class="animable"></path><circle cx="251.51" cy="273" r="18.38" style="fill: rgb(255, 255, 255); transform-origin: 251.51px 273px;" id="eld7e4huvtgqg" class="animable"></circle><path d="M253.93,254.65c-8.71-1.48-18,4.93-18.93,11.43l34.51,3.18C268.29,261.85,260.83,255.83,253.93,254.65Z" style="fill: rgb(38, 50, 56); transform-origin: 252.255px 261.847px;" id="el25qe38w4m6i" class="animable"></path><path d="M265.58,272.54c-.25,4.81-2.87,8.58-5.85,8.42s-5.2-4.17-5-9,2.87-8.58,5.85-8.42S265.82,267.74,265.58,272.54Z" style="fill: rgb(38, 50, 56); transform-origin: 260.157px 272.25px;" id="elo8wac50yjq8" class="animable"></path><path d="M251.51,292.38A19.38,19.38,0,1,1,270.89,273,19.4,19.4,0,0,1,251.51,292.38Zm0-36.75A17.38,17.38,0,1,0,268.89,273,17.39,17.39,0,0,0,251.51,255.63Z" style="fill: #C11ADD; transform-origin: 251.51px 273px;" id="elzoqxfd60mbd" class="animable"></path><g id="elus9u3psnlnr"><path d="M290.49,304.28l-.12,0a.49.49,0,0,1-.37-.6c0-.13,3.22-13.69-.09-27.4a.5.5,0,1,1,1-.24c3.37,14,.12,27.74.09,27.87A.5.5,0,0,1,290.49,304.28Z" style="fill: rgb(255, 255, 255); opacity: 0.3; transform-origin: 291.167px 289.962px;" class="animable" id="eloae4iuzs6bl"></path></g><g id="elziwqzneuij"><path d="M287.7,268.76a.52.52,0,0,1-.46-.29,34.93,34.93,0,0,0-4.74-7.66.5.5,0,0,1,.07-.7.5.5,0,0,1,.71.07,36.47,36.47,0,0,1,4.87,7.87.49.49,0,0,1-.24.66A.54.54,0,0,1,287.7,268.76Z" style="fill: rgb(255, 255, 255); opacity: 0.3; transform-origin: 285.294px 264.377px;" class="animable" id="elxkuvevg9yks"></path></g><path d="M128.73,409.92h-.37a5,5,0,1,1,.28-10h.09c2.89,0,9.84-3.51,24.38-26.43a5,5,0,0,1,7.51-1.09,207.46,207.46,0,0,0,37.14,25.48,5,5,0,1,1-4.52,8.91,212.75,212.75,0,0,1-34.8-23.14C146.25,402,137.21,409.92,128.73,409.92Z" style="fill: rgb(38, 50, 56); transform-origin: 162.09px 390.544px;" id="ellq9clk4f4wc" class="animable"></path><path d="M159.67,371.5l-.43,0a3,3,0,0,1-2.54-3.39c.71-5-.17-23.63-6.48-38.13a3,3,0,0,1,1.06-3.68c13.7-9.33,42.88-10.45,44.12-10.49a3,3,0,1,1,.2,6c-.27,0-25.78,1-38.88,8.2,5.58,14.44,6.85,32.43,5.92,38.94A3,3,0,0,1,159.67,371.5Z" style="fill: rgb(38, 50, 56); transform-origin: 174.235px 343.654px;" id="el8daavdomab" class="animable"></path><path d="M164.71,367.62c-2-4.71-11-4.18-16.27-.14-2.82,2.15-6.64,8.64-7,11a3.54,3.54,0,0,0,4,4.24c3.45-.3,8.18-5.31,8.18-5.31-3.15,3.09.92,5.27,7,.8C163.94,375.72,166.94,372.89,164.71,367.62Z" style="fill: #C11ADD; transform-origin: 153.421px 373.514px;" id="elnzeuvtjinu" class="animable"></path><path d="M336.71,306.16a.32.32,0,0,1-.14,0,.49.49,0,0,1-.34-.62c1.33-4.64,2.78-7.47,4.69-9a5.18,5.18,0,0,1,.16-3.26,6.45,6.45,0,0,1,2.36-3,2.54,2.54,0,0,1-.59-2.38,6.18,6.18,0,0,1,2.14-3.16,2.24,2.24,0,0,1-.57-1.51c0-3,5.51-7.52,11.76-8.38a.5.5,0,0,1,.14,1c-5.94.81-10.92,5.11-10.9,7.38a1.31,1.31,0,0,0,.36.91,12.24,12.24,0,0,1,9.28-1.87c3.07.59,4.32,1.24,4.18,2.17-.28,1.75-6.81,2.12-11.19,1.6a6.18,6.18,0,0,1-2.25-.65,5.38,5.38,0,0,0-2,2.73,1.57,1.57,0,0,0,.49,1.64c1.86-1,4.47-1.36,7.92-.6,4.53,1,4.7,1.55,4.81,1.88a.67.67,0,0,1-.17.67c-.95,1-7.9.53-11.39-.33a4.91,4.91,0,0,1-1.21-.45,5.45,5.45,0,0,0-2.26,2.71,4.23,4.23,0,0,0-.23,2.3,5.77,5.77,0,0,1,.55-.29c2.07-1,4.57-.82,7.66.5,2,.87,3,1.65,3.1,2.44a1.12,1.12,0,0,1-.57,1c-1.53,1-6.87.86-9.65-.62a4,4,0,0,1-1.54-1.49c-1.63,1.5-2.95,4.17-4.15,8.36A.51.51,0,0,1,336.71,306.16Zm5.42-9.33a3,3,0,0,0,1.22,1.22c2.26,1.2,6.7,1.47,8.36.8.34-.14.39-.25.39-.25s-.05-.56-2.5-1.61c-2.8-1.2-5-1.37-6.83-.52A5.79,5.79,0,0,0,342.13,296.83Zm3.34-6.57.25.07a33.09,33.09,0,0,0,9.94.75,21.7,21.7,0,0,0-3.64-1A11.38,11.38,0,0,0,345.47,290.26Zm1.26-5.62a5.92,5.92,0,0,0,1.43.32c5,.59,9.39-.1,10-.73-.17-.15-.84-.58-3.32-1.05A11.25,11.25,0,0,0,346.73,284.64Z" style="fill: rgb(38, 50, 56); transform-origin: 347.729px 290.507px;" id="el8tztykfy47d" class="animable"></path><path d="M206.53,408.25c.66-.21.44-.85-.3-.85H192.69c-25.78-2.73-43.79.93-32.44,1.79s-.8.68-9.09,3.82,61.65,3.93,68,0C225,409.39,197.39,411.18,206.53,408.25Z" style="fill: rgb(38, 50, 56); transform-origin: 185.229px 411.037px;" id="elqbc8sh7a5q" class="animable"></path><polygon points="303.47 412.24 185.67 408.33 180.78 294.11 319.89 297.22 303.47 412.24" style="fill: #C11ADD; transform-origin: 250.335px 353.175px;" id="elqvxzimclpr" class="animable"></polygon><path d="M222.45,410.05a.5.5,0,0,1-.5-.46l-9.44-114.72a.51.51,0,0,1,.46-.54.52.52,0,0,1,.54.46L223,409.51a.5.5,0,0,1-.46.54Z" style="fill: rgb(38, 50, 56); transform-origin: 217.755px 352.19px;" id="elj0gje9h0n7r" class="animable"></path><polygon points="303.47 412.24 335.13 407.42 345.1 301.21 319.89 297.22 303.47 412.24" style="fill: #C11ADD; transform-origin: 324.285px 354.73px;" id="el99upp4i56dg" class="animable"></polygon><g id="elhpulb503lnk"><polygon points="303.47 412.24 335.13 407.42 345.1 301.21 319.89 297.22 303.47 412.24" style="opacity: 0.2; transform-origin: 324.285px 354.73px;" class="animable" id="elw0lz4oauqcg"></polygon></g><path d="M195.73,386.32l-2.9-67.87a12.27,12.27,0,0,1,12.53-12.79l88.06,2a12.27,12.27,0,0,1,11.87,14L295.53,390A12.27,12.27,0,0,1,283,400.55l-75.39-2.5A12.27,12.27,0,0,1,195.73,386.32Z" style="fill: rgb(38, 50, 56); transform-origin: 249.116px 353.106px;" id="elvbiahk3ghdg" class="animable"></path><path d="M205.25,326.49l13.62.43-.11,3.51-8.53-.27-.08,2.62,7.91.25-.11,3.36-7.91-.26-.1,3.25,8.77.28-.12,3.72-13.87-.44Z" style="fill: rgb(255, 255, 255); transform-origin: 211.795px 334.935px;" id="ellsyk1imfgt" class="animable"></path><path d="M221.4,343.47l.52-16.45,8.48.27a12.22,12.22,0,0,1,3.59.52,3.81,3.81,0,0,1,2,1.56,4.64,4.64,0,0,1-1.64,6.59,6.16,6.16,0,0,1-1.81.6,5.12,5.12,0,0,1,1.31.64,5.51,5.51,0,0,1,.78.9,6.43,6.43,0,0,1,.68,1l2.31,4.85-5.74-.19-2.56-5.11a3.94,3.94,0,0,0-.88-1.3,2.22,2.22,0,0,0-1.23-.42h-.45l-.21,6.67Zm5.42-9.62,2.14.07a8.63,8.63,0,0,0,1.35-.19,1.35,1.35,0,0,0,.85-.49,1.57,1.57,0,0,0,.35-.94,1.54,1.54,0,0,0-.47-1.24,3.1,3.1,0,0,0-1.88-.49l-2.24-.07Z" style="fill: rgb(255, 255, 255); transform-origin: 229.51px 335.485px;" id="elricyxxirw" class="animable"></path><path d="M239.28,344l.52-16.45,8.47.27a12.16,12.16,0,0,1,3.59.52,3.77,3.77,0,0,1,2,1.56,4.45,4.45,0,0,1,.68,2.69,4.42,4.42,0,0,1-2.31,3.9,6.27,6.27,0,0,1-1.81.6,5,5,0,0,1,1.3.64,4.84,4.84,0,0,1,.79.89,6.87,6.87,0,0,1,.68,1l2.31,4.84-5.74-.18-2.56-5.11a4,4,0,0,0-.88-1.3,2.08,2.08,0,0,0-1.24-.42l-.44,0-.22,6.68Zm5.41-9.62,2.15.06a7.21,7.21,0,0,0,1.35-.18,1.31,1.31,0,0,0,.84-.49,1.46,1.46,0,0,0,.35-.94,1.52,1.52,0,0,0-.46-1.24,3,3,0,0,0-1.89-.49l-2.23-.07Z" style="fill: rgb(255, 255, 255); transform-origin: 247.39px 336.005px;" id="el4f4vvaj3ofj" class="animable"></path><path d="M256.32,336.36a7.79,7.79,0,0,1,8.76-8.25,8.6,8.6,0,0,1,6.26,2.41,8.32,8.32,0,0,1,2,6.25,10.21,10.21,0,0,1-1.12,4.7,7,7,0,0,1-2.9,2.78,9.22,9.22,0,0,1-4.61.88,10.58,10.58,0,0,1-4.58-1,7,7,0,0,1-2.86-2.9A9.21,9.21,0,0,1,256.32,336.36Zm5.08.18a5.56,5.56,0,0,0,.81,3.61,3.52,3.52,0,0,0,5.06.19,6.13,6.13,0,0,0,1-3.8,5.17,5.17,0,0,0-.83-3.43A3.22,3.22,0,0,0,265,332a3.1,3.1,0,0,0-2.51,1A5.56,5.56,0,0,0,261.4,336.54Z" style="fill: rgb(255, 255, 255); transform-origin: 264.834px 336.599px;" id="el6t9oi1wws0k" class="animable"></path><path d="M275.91,345.21l.52-16.46,8.47.27a12.51,12.51,0,0,1,3.59.52,3.87,3.87,0,0,1,2,1.56,4.49,4.49,0,0,1,.68,2.69,4.42,4.42,0,0,1-2.31,3.91,6.61,6.61,0,0,1-1.81.59,5,5,0,0,1,1.3.65,4.84,4.84,0,0,1,.79.89,6.43,6.43,0,0,1,.68,1l2.31,4.85-5.74-.18-2.56-5.12a3.91,3.91,0,0,0-.88-1.29,2.16,2.16,0,0,0-1.24-.43h-.44l-.22,6.68Zm5.41-9.63,2.15.07a7.21,7.21,0,0,0,1.35-.18,1.35,1.35,0,0,0,.84-.49,1.48,1.48,0,0,0,.35-1,1.5,1.5,0,0,0-.46-1.23,3,3,0,0,0-1.89-.49l-2.23-.07Z" style="fill: rgb(255, 255, 255); transform-origin: 284.02px 337.215px;" id="elw0v033a8ae" class="animable"></path><path d="M284,373.16a1.32,1.32,0,0,1-1-.43l-8.56-9.37-9.24,8.44a1.31,1.31,0,0,1-1.85-.08l-8.56-9.37-9.24,8.44a1.31,1.31,0,0,1-1.85-.08l-8.57-9.37-9.23,8.44a1.33,1.33,0,0,1-1,.34,1.35,1.35,0,0,1-.91-.43l-8.56-9.36-9.23,8.43a1.32,1.32,0,0,1-1.86-.08,1.3,1.3,0,0,1,.09-1.85l10.2-9.33a1.32,1.32,0,0,1,1.86.08l8.56,9.37,9.23-8.44a1.37,1.37,0,0,1,.95-.34,1.33,1.33,0,0,1,.91.43l8.56,9.37,9.24-8.44a1.3,1.3,0,0,1,1.85.08l8.56,9.37,9.24-8.44a1.31,1.31,0,0,1,1.85.08L285,371a1.32,1.32,0,0,1-1,2.2Z" style="fill: rgb(255, 255, 255); transform-origin: 244.666px 365.178px;" id="el2a5bx7oc8x6" class="animable"></path><polygon points="125.75 414.67 119.49 411.68 113.91 384.51 116.94 381.18 125.75 414.67" style="fill: #C11ADD; transform-origin: 119.83px 397.925px;" id="el8q0iriprzgu" class="animable"></polygon><polygon points="125.75 414.67 134.06 409.81 126.94 387.43 116.94 381.18 125.75 414.67" style="fill: #C11ADD; transform-origin: 125.5px 397.925px;" id="elquqo84lbzcq" class="animable"></polygon><g id="eluqhzh0c0y5j"><polygon points="125.75 414.67 134.06 409.81 126.94 387.43 116.94 381.18 125.75 414.67" style="opacity: 0.2; transform-origin: 125.5px 397.925px;" class="animable" id="el57m19p9oooq"></polygon></g><path d="M262,419.61h-.69a5,5,0,0,1,.27-10c7.7.25,24-4.48,33.32-13.52a5,5,0,0,1,2-1.2c15.79-4.74,21.66,4.83,21.9,5.24l-8.6,5.09a1,1,0,0,0,.11.18c-.09-.13-2.33-3-9.45-1.24C289.17,414.82,271.23,419.61,262,419.61Z" style="fill: rgb(38, 50, 56); transform-origin: 287.627px 406.593px;" id="elolbg1w65o7o" class="animable"></path><polygon points="261.39 426.25 243.18 425.11 241.75 391.53 266.22 392.44 261.39 426.25" style="fill: #C11ADD; transform-origin: 253.985px 408.89px;" id="el5o16b8u5nu" class="animable"></polygon><polygon points="261.39 426.25 265.65 422.01 268.29 401.08 266.22 392.44 261.39 426.25" style="fill: #C11ADD; transform-origin: 264.84px 409.345px;" id="ela50p4cf350g" class="animable"></polygon><g id="elh52tf5h0u2"><polygon points="261.39 426.25 265.65 422.01 268.29 401.08 266.22 392.44 261.39 426.25" style="opacity: 0.2; transform-origin: 264.84px 409.345px;" class="animable" id="elyjbb873t2sn"></polygon></g><path d="M366.91,413.54a3,3,0,0,1-1.81-.61c-10.4-7.9-24.45-21.93-29.84-35.46a2.64,2.64,0,0,1-.17-.61c-2.63-15.64-5.14-48.55-5.25-49.94a3,3,0,1,1,6-.45c0,.33,2.57,33.56,5.13,49.07,5.38,13.16,20,26.67,27.78,32.61a3,3,0,0,1-1.82,5.39Z" style="fill: rgb(38, 50, 56); transform-origin: 349.884px 368.613px;" id="elqanxobh5hb" class="animable"></path><path d="M380.78,415.05c-2.32,0-4.95-1.05-7.82-3.12a3,3,0,0,1,3.52-4.86c2.48,1.79,3.83,2,4.3,2a3,3,0,0,1,0,6Z" style="fill: rgb(38, 50, 56); transform-origin: 377.75px 410.785px;" id="eldf89o7vr98j" class="animable"></path><path d="M373.8,411.84c3.21-9.53,16.37-7.65,20.91-6.23a47.77,47.77,0,0,1,11.07,4.8c2.45,1.6,2.49,4.29-.78,5.82-4,1.88-14.16.21-14.16.21,5.24,2.29,0,6-9.21,2.36C378.64,417.62,372.67,415.34,373.8,411.84Z" style="fill: #C11ADD; transform-origin: 390.602px 412.385px;" id="el27jq269z117" class="animable"></path><path d="M341.86,331c-1.19,8.1-7.9,14.07-13.36,13.27s-5.68-8-4.49-16.14,3.35-14,8.81-13.2S343.05,322.93,341.86,331Z" style="fill: rgb(38, 50, 56); transform-origin: 332.733px 329.599px;" id="elzo62uaohjl" class="animable"></path><circle cx="209.88" cy="297.88" r="0.82" style="fill: rgb(38, 50, 56); transform-origin: 209.88px 297.88px;" id="el1ltrx7fezfb" class="animable"></circle><path d="M218.21,303.78a.82.82,0,1,1-.82-.82A.82.82,0,0,1,218.21,303.78Z" style="fill: rgb(38, 50, 56); transform-origin: 217.39px 303.78px;" id="elrhsl1uxmvmd" class="animable"></path><path d="M219.13,400.68a.82.82,0,1,1-.82-.82A.82.82,0,0,1,219.13,400.68Z" style="fill: rgb(38, 50, 56); transform-origin: 218.31px 400.68px;" id="elv8givdkmrmp" class="animable"></path><path d="M226.64,406.59a.82.82,0,1,1-.82-.82A.82.82,0,0,1,226.64,406.59Z" style="fill: rgb(38, 50, 56); transform-origin: 225.82px 406.59px;" id="el2i6u8qsvzg" class="animable"></path></g><g id="freepik--robot-parts--inject-83" class="animable" style="transform-origin: 250.343px 414.689px;"><path d="M82.51,416.42a9.62,9.62,0,0,1-7.33-3.95.5.5,0,1,1,.82-.57c1.87,2.7,6,4.13,7.8,3.28a1.3,1.3,0,0,0,.47-.34,6.05,6.05,0,0,1-3.52-4.48c-.23-1.27-.41-3,.63-3.22,1.44-.32,3.32,3.15,4,5.78a3.78,3.78,0,0,1,.13,1.34,4.26,4.26,0,0,0,1.78.14,1.94,1.94,0,0,0,1.38-.74,5.86,5.86,0,0,1-2.31-4.19c-.38-2.74-.09-3.21.21-3.45a.66.66,0,0,1,.69-.07c1.07.45,2.36,4.33,2.61,6.53a2.66,2.66,0,0,1,0,.69,3.91,3.91,0,0,0,1.35.26,4.29,4.29,0,0,0,2.41-.63c-.14-.09-.27-.19-.4-.29-1-.89-1.46-2.31-1.28-4.33.14-1.57.49-2.43,1.12-2.7a1.13,1.13,0,0,1,1.21.24,6.92,6.92,0,0,1,1.73,5.56,3,3,0,0,1-.51,1.15c1.84.32,4.42-.2,6.65-.75a.5.5,0,0,1,.24,1c-2.71.67-5.63,1.22-7.69.62a5.69,5.69,0,0,1-3.5,1.16,4.83,4.83,0,0,1-1.64-.31,2.8,2.8,0,0,1-2.12,1.27,5.33,5.33,0,0,1-2.24-.19,2.21,2.21,0,0,1-1,.89A4.16,4.16,0,0,1,82.51,416.42Zm-.86-8.28a4.32,4.32,0,0,0,.08,2.05,5.05,5.05,0,0,0,2.84,3.7,3.21,3.21,0,0,0-.12-.7C83.67,410.33,82.17,408.36,81.65,408.14Zm5.57-.87a14.19,14.19,0,0,0,.17,2.06,5.18,5.18,0,0,0,1.52,3.22A15.72,15.72,0,0,0,87.22,407.27Zm6.29-.87h0s-.38.19-.52,1.86.15,2.82.93,3.49a3.06,3.06,0,0,0,.6.38,2.24,2.24,0,0,0,.54-1,6.26,6.26,0,0,0-1.19-4.43C93.66,406.44,93.54,406.4,93.51,406.4Z" style="fill: rgb(38, 50, 56); transform-origin: 88.9288px 410.91px;" id="elze45g934y4l" class="animable"></path><polygon points="228.87 423.98 231.58 419.28 228.87 414.58 225.97 414.58 227.61 419.28 225.97 423.98 228.87 423.98" style="fill: rgb(38, 50, 56); transform-origin: 228.775px 419.28px;" id="elpu11itsvh3" class="animable"></polygon><path d="M226.16,421.73a2.45,2.45,0,1,1,0-4.89l-4.6-.92-1.23,3.72,2.06,3.14Z" style="fill: rgb(38, 50, 56); transform-origin: 223.245px 419.35px;" id="elm796gh8f7i" class="animable"></path><path d="M226.56,414.58h-5.43l-2.71,4.7,2.71,4.7h5.43l2.71-4.7Zm-2.71,7.15a2.45,2.45,0,1,1,2.44-2.45A2.45,2.45,0,0,1,223.85,421.73Z" style="fill: #C11ADD; transform-origin: 223.845px 419.28px;" id="eliuqzokdbicp" class="animable"></path><polygon points="417.89 414.26 415.88 410.77 417.89 407.28 420.04 407.28 418.83 410.77 420.04 414.26 417.89 414.26" style="fill: #C11ADD; transform-origin: 417.96px 410.77px;" id="elsl7gs91kpo" class="animable"></polygon><path d="M419.9,412.59a1.82,1.82,0,1,0,0-3.63l3.42-.68.91,2.76-1.52,2.33Z" style="fill: #C11ADD; transform-origin: 422.065px 410.825px;" id="elne4qjugpqva" class="animable"></path><path d="M419.61,407.28h4l2,3.49-2,3.49h-4l-2-3.49Zm2,5.31a1.82,1.82,0,1,0-1.81-1.82A1.81,1.81,0,0,0,421.62,412.59Z" style="fill: rgb(38, 50, 56); transform-origin: 421.61px 410.77px;" id="el8n48157mad9" class="animable"></path><path d="M343,418.9h4.52a2.14,2.14,0,0,0,2.13-2.14h0a2.14,2.14,0,0,0-2.13-2.14H343a2.14,2.14,0,0,0-2.14,2.14h0A2.14,2.14,0,0,0,343,418.9Z" style="fill: rgb(38, 50, 56); transform-origin: 345.255px 416.76px;" id="el7q7t0h6nna" class="animable"></path><path d="M335.73,414.86a4.46,4.46,0,1,1,2,6.18A4.61,4.61,0,0,1,335.73,414.86Z" style="fill: #C11ADD; transform-origin: 339.665px 417.009px;" id="elcj3guexbvap" class="animable"></path><g id="elvi8gnm7z29"><rect x="339.07" y="411.71" width="1.37" height="10.1" style="fill: rgb(38, 50, 56); transform-origin: 339.755px 416.76px; transform: rotate(-154.76deg);" class="animable" id="eljbvt9h47tc"></rect></g></g><defs>     <filter id="active" height="200%">         <feMorphology in="SourceAlpha" result="DILATED" operator="dilate" radius="2"></feMorphology>                <feFlood flood-color="#32DFEC" flood-opacity="1" result="PINK"></feFlood>        <feComposite in="PINK" in2="DILATED" operator="in" result="OUTLINE"></feComposite>        <feMerge>            <feMergeNode in="OUTLINE"></feMergeNode>            <feMergeNode in="SourceGraphic"></feMergeNode>        </feMerge>    </filter>    <filter id="hover" height="200%">        <feMorphology in="SourceAlpha" result="DILATED" operator="dilate" radius="2"></feMorphology>                <feFlood flood-color="#ff0000" flood-opacity="0.5" result="PINK"></feFlood>        <feComposite in="PINK" in2="DILATED" operator="in" result="OUTLINE"></feComposite>        <feMerge>            <feMergeNode in="OUTLINE"></feMergeNode>            <feMergeNode in="SourceGraphic"></feMergeNode>        </feMerge>            <feColorMatrix type="matrix" values="0   0   0   0   0                0   1   0   0   0                0   0   0   0   0                0   0   0   1   0 "></feColorMatrix>    </filter></defs></svg>